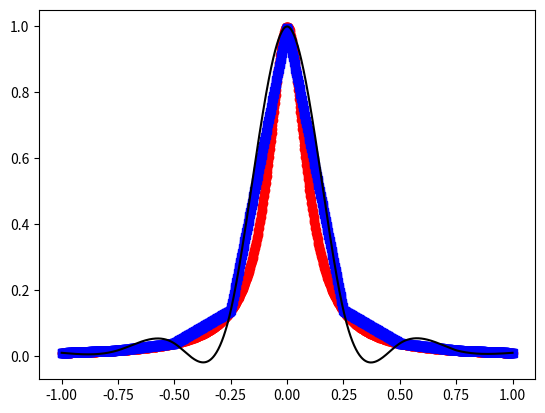
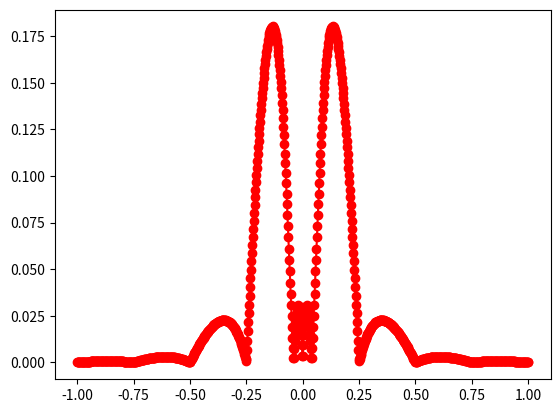

Python code for these plots, in order:
import matplotlib.pyplot as plt
import numpy as np
import math
from numpy.linalg import inv 
from scipy.sparse import diags


def driver():
    
    f = lambda x: 1/ (1 + (10*x)**2)
    a = -1
    b = 1
    
    ''' create points you want to evaluate at'''
    Neval = 1000
    xeval =  np.linspace(a,b,Neval)
    
    ''' number of intervals'''
    Nint = 8
    
    '''evaluate the linear spline'''
    yeval = eval_lin_spline(xeval,Neval,a,b,f,Nint)
    
    #evaluate cubic spline
    M = eval_Ms(Nint,f,a,b)
    print(M)
    yeval_cube = eval_poly_spline(xeval, Neval, a, b, f, Nint, M)

    ''' evaluate f at the evaluation points'''
    fex = np.zeros(Neval)
    for j in range(Neval):
      fex[j] = f(xeval[j]) 

      
    
    plt.figure()
    plt.plot(xeval,fex,'ro-')
    plt.plot(xeval,yeval,'bs-')
    plt.plot(xeval,yeval_cube, "k-")
    # plt.legend()
     
    err = abs(yeval-fex)
    plt.figure()
    plt.plot(xeval,err,'ro-')
    plt.show()
    
    
def eval_Ms(Neval, f, a, b):
   print(Neval)
   offsets = [-1,0,1]
   diagVals = [np.ones(Neval-2)/12, np.ones(Neval-1)/3, np.ones(Neval-2)/12]
   x = np.linspace(a,b,Neval+1)
   y = np.zeros(Neval-1)
   coeffM = np.zeros(Neval+1)

   dx = x[1] - x[0]
   M = diags(diagVals, offsets).toarray()
   M = np.array(M)

   for i in range(Neval-2):
      y[i] = (f(x[i+2]) - 2*f(x[i+1]) + f(x[i]))/(2*dx**2)
   Minv = inv(M)

   print(np.shape(M), np.shape(y))
   coeffM[1:-1] = np.matmul(Minv, y)

   return coeffM

    
    
def  eval_lin_spline(xeval,Neval,a,b,f,Nint):

    '''create the intervals for piecewise approximations'''
    xint = np.linspace(a,b,Nint+1)
   
    '''create vector to store the evaluation of the linear splines'''
    yeval = np.zeros(Neval) 
    
    
    for jint in range(Nint):
        '''find indices of xeval in interval (xint(jint),xint(jint+1))'''
        '''let ind denote the indices in the intervals'''
        '''let n denote the length of ind'''
        
        ind = np.where(np.logical_and(xeval <= xint[jint+1], xeval >= xint[jint]))
        n = len(ind)
        
        '''temporarily store your info for creating a line in the interval of 
         interest'''
        a1= xint[jint]
        fa1 = f(a1)
        b1 = xint[jint+1]
        fb1 = f(b1)
        
        for kk in range(n):
           '''use your line evaluator to evaluate the lines at each of the points 
           in the interval'''
           '''yeval(ind(kk)) = call your line evaluator at xeval(ind(kk)) with 
           the points (a1,fa1) and (b1,fb1)'''
           slope = (fb1-fa1)/(b1-a1)
           interp = slope * (xeval[ind[kk]] - a1) + fa1
           yeval[ind[kk]] = interp
    # print(yeval)
    return yeval

def  eval_poly_spline(xeval,Neval,a,b,f,Nint, M):

    '''create the intervals for piecewise approximations'''
    xint = np.linspace(a,b,Nint+1)
   
    '''create vector to store the evaluation of the linear splines'''
    yeval = np.zeros(Neval) 
    
    for jint in range(Nint):
        '''find indices of xeval in interval (xint(jint),xint(jint+1))'''
        '''let ind denote the indices in the intervals'''
        '''let n denote the length of ind'''
        
        ind = np.where(np.logical_and(xeval <= xint[jint+1], xeval >= xint[jint]))
        n = len(ind)
        
        '''temporarily store your info for creating a line in the interval of 
         interest'''
        a1= xint[jint]
        fa1 = f(a1)
        b1 = xint[jint+1]
        fb1 = f(b1)
        h = b1-a1
        
        for kk in range(n):
           '''use your line evaluator to evaluate the lines at each of the points 
           in the interval'''
           '''yeval(ind(kk)) = call your line evaluator at xeval(ind(kk)) with 
           the points (a1,fa1) and (b1,fb1)'''
           C = fa1/h - h/6 * M[jint]
           D = fb1/h - h/6 * M[jint+1]
           interp = (xint[jint+1] - xeval[ind[kk]])**3 * M[jint] / (6*h) + (xeval[ind[kk]] - xint[jint])**3 * M[jint+1] / (6*h) + C*(xint[jint+1] - xeval[ind[kk]]) + D*(xeval[ind[kk]] - xint[jint])
           yeval[ind[kk]] = interp
    # print(yeval)
    return yeval
           
# if __name__ == '__main__':
#       # run the drivers only if this is called from the command line
driver()               
